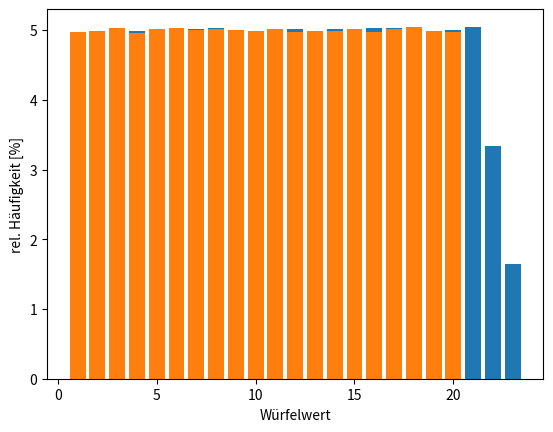

This chart was generated by the following Python code:
from collections import Counter
import matplotlib.pyplot as plt
import random

def wurf(dice):
    ergebnis = random.randint(1, abs(dice))
    if dice < 0:
        return -ergebnis
    return ergebnis

def wurf_summe(dices):
    summe = 0
    for dice in dices:
        summe += wurf(dice)
    return summe

def multiWuerfel_Simulation(*args):
    n = 1000000
    haeufigkeit = Counter()
    for _ in range(n):
        haeufigkeit[wurf_summe(args)] += 1

    relative_haeufigkeit = {wert: count / n * 100 for wert, count in haeufigkeit.items()}

    return relative_haeufigkeit

relative_haeufigkeit1 = multiWuerfel_Simulation(20, 3)
relative_haeufigkeit2 = multiWuerfel_Simulation(20)

plt.bar(relative_haeufigkeit1.keys(), relative_haeufigkeit1.values())
plt.bar(relative_haeufigkeit2.keys(), relative_haeufigkeit2.values())
plt.xlabel("Würfelwert")
plt.ylabel("rel. Häufigkeit [%]")
plt.show()